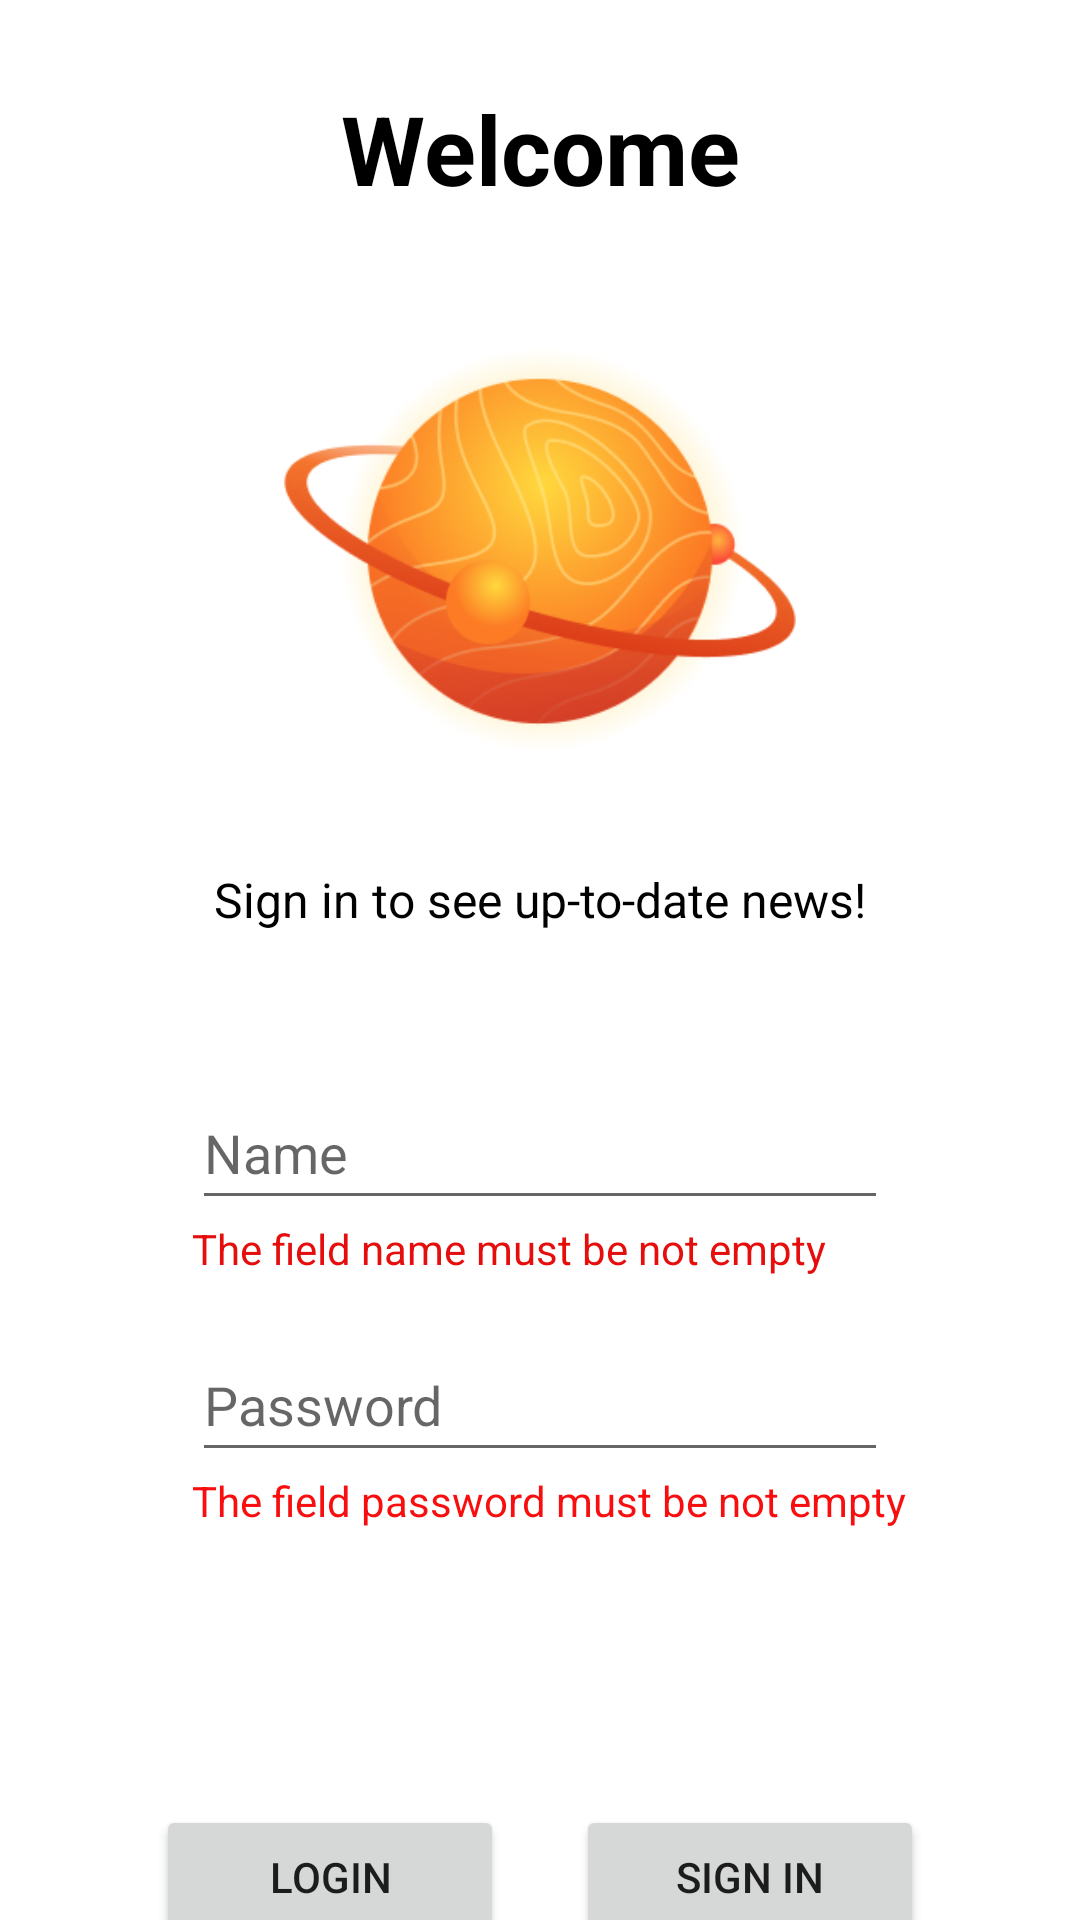

Android layout source for this screen:
<!-- AndroidManifest.xml: application theme Theme.AdaptiveNews -->
<!-- res/layout/fragment_log_in.xml -->
<?xml version="1.0" encoding="utf-8"?>
<androidx.constraintlayout.widget.ConstraintLayout xmlns:android="http://schemas.android.com/apk/res/android"
    xmlns:app="http://schemas.android.com/apk/res-auto"
    xmlns:tools="http://schemas.android.com/tools"
    android:layout_width="match_parent"
    android:layout_height="match_parent"
    tools:context=".fragment.LogInFragment">

    <TextView
        android:id="@+id/Registration"
        android:layout_width="0dp"
        android:layout_height="wrap_content"
        android:layout_marginStart="8dp"
        android:layout_marginTop="16dp"
        android:layout_marginEnd="8dp"
        android:padding="12dp"
        android:text="Welcome"
        android:textAlignment="center"
        android:textColor="#000000"
        android:textSize="32sp"
        android:textStyle="bold"
        app:layout_constraintEnd_toEndOf="parent"
        app:layout_constraintHorizontal_bias="0.498"
        app:layout_constraintStart_toStartOf="parent"
        app:layout_constraintTop_toTopOf="parent" />

    <TextView
        android:id="@+id/textview"
        android:layout_width="0dp"
        android:layout_height="wrap_content"
        android:layout_marginTop="16dp"
        android:padding="12dp"
        android:text="Sign in to see up-to-date news!"
        android:textAlignment="center"
        android:textColor="#000000"
        android:textSize="16sp"
        app:layout_constraintEnd_toEndOf="parent"
        app:layout_constraintStart_toStartOf="parent"
        app:layout_constraintTop_toBottomOf="@+id/imageView" />

    <Button
        android:id="@+id/login_btn"
        android:layout_width="0dp"
        android:layout_height="wrap_content"
        android:layout_marginStart="52dp"
        android:layout_marginTop="92dp"
        android:layout_marginEnd="12dp"
        android:padding="12dp"
        android:text="Login"
        app:cornerRadius="12dp"
        app:layout_constraintEnd_toStartOf="@+id/sign_in_btn"
        app:layout_constraintStart_toStartOf="parent"
        app:layout_constraintTop_toBottomOf="@+id/empty_passw" />

    <Button
        android:id="@+id/sign_in_btn"
        android:layout_width="0dp"
        android:layout_height="wrap_content"
        android:layout_marginStart="12dp"
        android:layout_marginTop="92dp"
        android:layout_marginEnd="52dp"
        android:onClick="btnClickSnd"
        android:padding="12dp"
        android:text="Sign in"
        app:cornerRadius="12dp"
        app:layout_constraintEnd_toEndOf="parent"
        app:layout_constraintStart_toEndOf="@+id/login_btn"
        app:layout_constraintTop_toBottomOf="@+id/empty_passw" />

    <com.google.android.material.textfield.TextInputEditText
        android:id="@+id/name"
        android:layout_width="match_parent"
        android:layout_height="wrap_content"
        android:layout_marginStart="64dp"
        android:layout_marginTop="36dp"
        android:layout_marginEnd="64dp"
        android:hint="Name"
        android:minHeight="48dp"
        app:layout_constraintEnd_toEndOf="parent"
        app:layout_constraintHorizontal_bias="0.0"
        app:layout_constraintStart_toStartOf="parent"
        app:layout_constraintTop_toBottomOf="@+id/textview" />

    <com.google.android.material.textfield.TextInputEditText
        android:id="@+id/Password"
        android:layout_width="match_parent"
        android:layout_height="wrap_content"
        android:layout_marginStart="64dp"
        android:layout_marginTop="36dp"
        android:layout_marginEnd="64dp"
        android:hint="Password"
        android:minHeight="48dp"
        app:layout_constraintEnd_toEndOf="parent"
        app:layout_constraintHorizontal_bias="0.0"
        app:layout_constraintStart_toStartOf="parent"
        app:layout_constraintTop_toBottomOf="@+id/name" />

    <ImageView
        android:id="@+id/imageView"
        android:layout_width="180dp"
        android:layout_height="154dp"
        android:layout_marginTop="24dp"
        app:layout_constraintEnd_toEndOf="parent"
        app:layout_constraintStart_toStartOf="parent"
        app:layout_constraintTop_toBottomOf="@+id/Registration"
        app:srcCompat="@drawable/world"
        android:scaleType="centerCrop"/>

    <TextView
        android:id="@+id/Empty_name"
        android:layout_width="wrap_content"
        android:layout_height="wrap_content"
        android:layout_marginStart="64dp"
        android:text="The field name must be not empty"
        android:textColor="#E60D0D"
        app:layout_constraintStart_toStartOf="parent"
        app:layout_constraintTop_toBottomOf="@+id/name"
        tools:visibility="invisible" />

    <TextView
        android:id="@+id/empty_passw"
        android:layout_width="wrap_content"
        android:layout_height="wrap_content"
        android:layout_marginStart="64dp"
        android:text="The field password must be not empty"
        android:textColor="#F80E0E"
        app:layout_constraintStart_toStartOf="parent"
        app:layout_constraintTop_toBottomOf="@+id/Password"
        tools:visibility="invisible" />


</androidx.constraintlayout.widget.ConstraintLayout>
<!-- resources referenced by this layout -->
<resources>
  <!-- drawable world: png bitmap (drawable, 73116 bytes) -->
  <style name="Theme.AdaptiveNews" parent="Theme.MaterialComponents.DayNight.DarkActionBar">
          
          <item name="colorPrimary">@color/primary</item>
          <item name="colorPrimaryVariant">@color/primary_dark</item>
          <item name="colorOnPrimary">@color/white</item>
          
          <item name="colorSecondary">@color/accent_color</item>
          <item name="colorSecondaryVariant">@color/accent_color</item>
          <item name="colorOnSecondary">@color/white</item>
          
          <item name="android:statusBarColor">?attr/colorPrimaryVariant</item>
          
      </style>
  <color name="primary">#FF5722</color>
  <color name="primary_dark">#E64A19</color>
  <color name="white">#FFFFFFFF</color>
  <color name="accent_color">#607D8B</color>
</resources>
